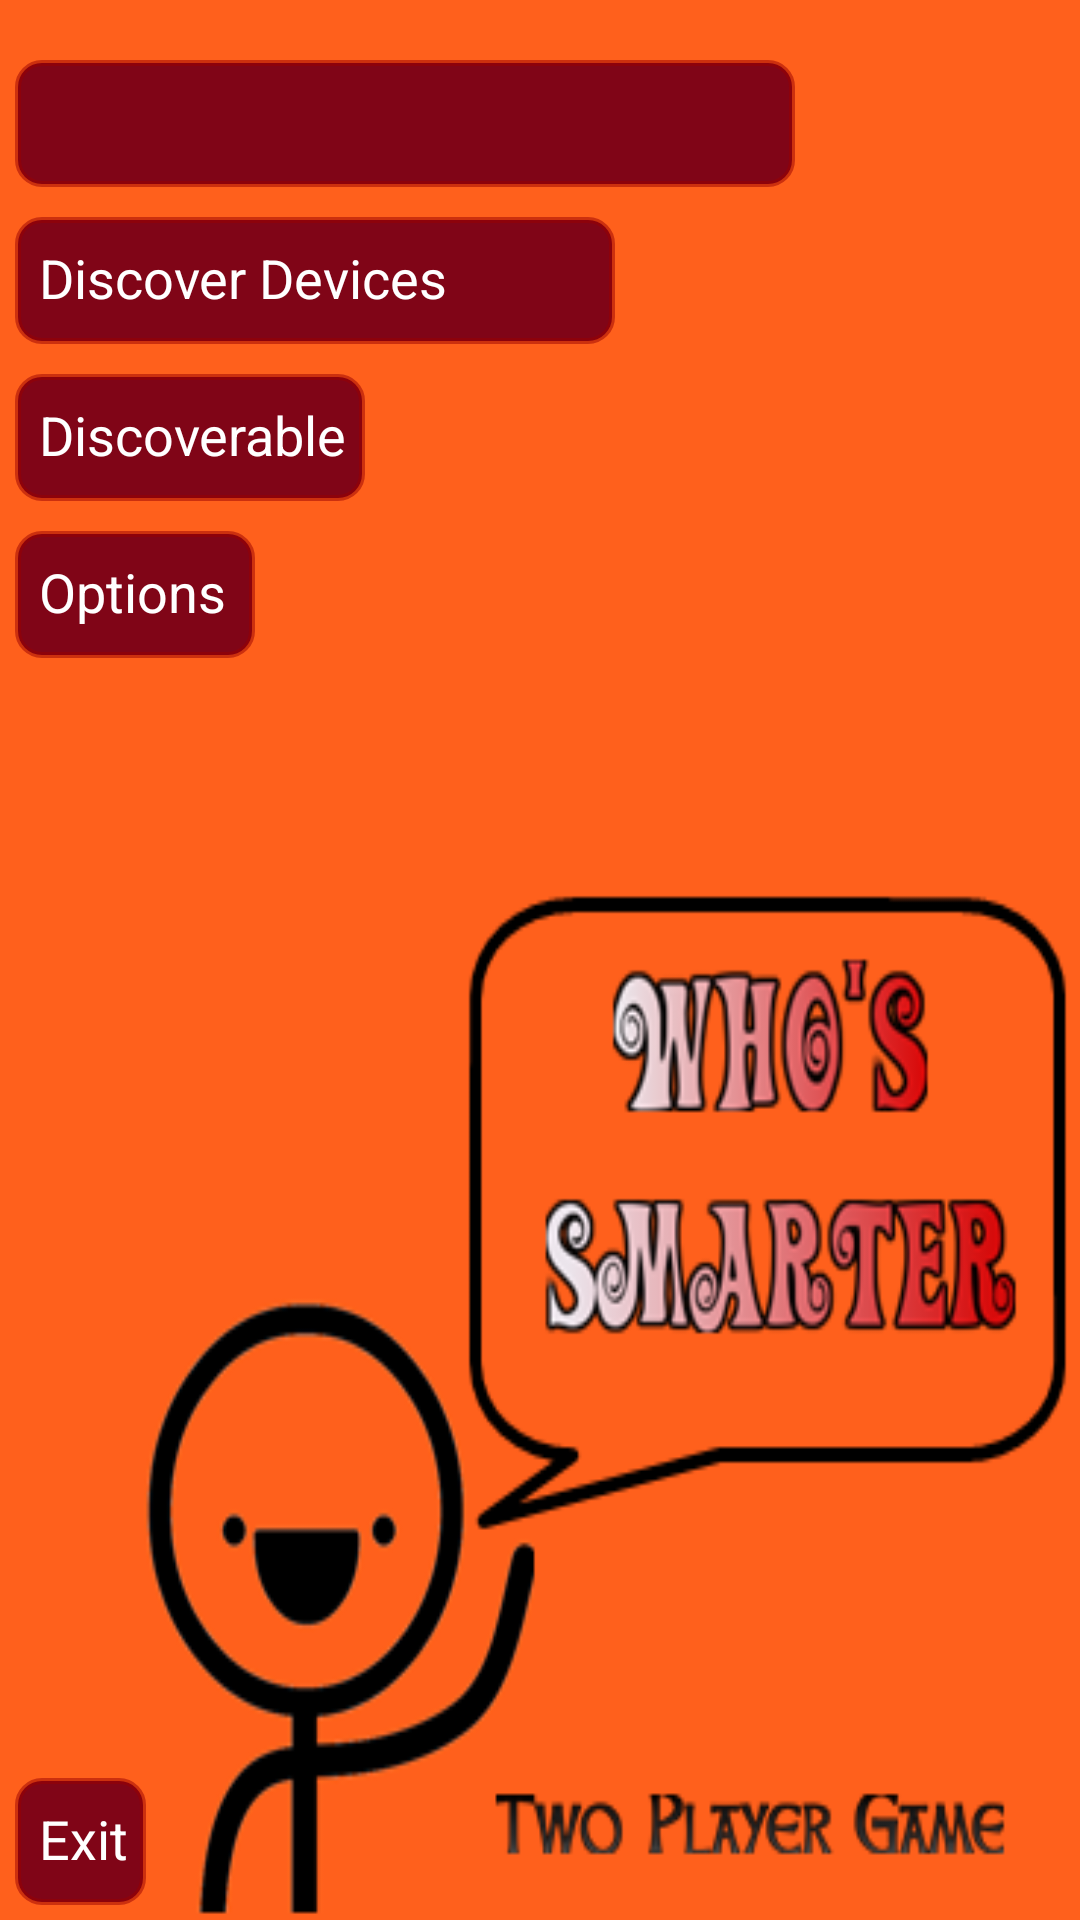

The Android layout XML behind this screen, and the referenced resources:
<!-- AndroidManifest.xml: application theme android:Theme -->
<!-- res/layout/activity_main.xml -->
<?xml version="1.0" encoding="utf-8"?>
<LinearLayout xmlns:android="http://schemas.android.com/apk/res/android"
    android:layout_width="fill_parent"
    android:layout_height="fill_parent"
    android:background="@drawable/backgroundmain2"
    android:orientation="vertical" >

    

    <Button
        android:id="@+id/Button01"
        android:layout_width="260dp"
        android:layout_height="wrap_content"
        android:layout_marginBottom="5dp"
        android:layout_marginLeft="5dp"
        android:layout_marginTop="20dp"
        android:background="@drawable/selector"
        android:gravity="left"
        android:onClick="startGame"
        android:paddingBottom="10.0dip"
        android:text=" "
        android:textColor="#ffffffff"
        android:textSize="18.0sp" />

    <Button
        android:id="@+id/Button02"
        android:layout_width="200dp"
        android:layout_height="wrap_content"
        android:layout_margin="5dp"
        android:background="@drawable/selector"
        android:gravity="left"
        android:onClick="DiscoverDevice"
        android:paddingBottom="10.0dip"
        android:text="Discover Devices"
        android:textColor="#ffffffff"
        android:textSize="18.0sp" />

    <Button
        android:id="@+id/Button03"
        android:layout_width="wrap_content"
        android:layout_height="wrap_content"
        android:layout_margin="5dp"
        android:background="@drawable/selector"
        android:gravity="left"
        android:onClick="MakeDiscoverable"
        android:paddingBottom="10.0dip"
        android:text="Discoverable"
        android:textColor="#ffffffff"
        android:textSize="18.0sp" />

    <Button
        android:id="@+id/Button04"
        android:layout_width="80dp"
        android:layout_height="wrap_content"
        android:layout_margin="5dp"
        android:background="@drawable/selector"
        android:gravity="left"
        android:onClick="options"
        android:paddingBottom="10.0dip"
        android:text="Options"
        android:textColor="#ffffffff"
        android:textSize="18.0sp" />

    <TextView
        android:id="@+id/textData"
        android:layout_width="274dp"
        android:layout_height="21dp"
        android:layout_weight="0.12"
        android:text=""
        android:textAppearance="?android:attr/textAppearanceMedium" />

    <Button
        android:id="@+id/Button05"
        android:layout_width="wrap_content"
        android:layout_height="wrap_content"
        android:layout_margin="5dp"
        android:background="@drawable/selector"
        android:gravity="left"
        android:onClick="exit"
        android:paddingBottom="10.0dip"
        android:text="Exit"
        android:textColor="#ffffffff"
        android:textSize="18.0sp" />

</LinearLayout>
<!-- resources referenced by this layout -->
<resources>
  <!-- drawable backgroundmain2: png bitmap (drawable-hdpi, 40396 bytes) -->
  <!-- drawable selector (drawable-hdpi) -->
  <?xml version="1.0" encoding="utf-8"?>
  <selector xmlns:android="http://schemas.android.com/apk/res/android">
  
      <item   android:state_focused="false"
              android:state_pressed="true"
              android:drawable="@drawable/btn_pressed"
              />
  
      <item   android:drawable="@drawable/btn_main"/>
   
  </selector>
  <!-- drawable btn_pressed (drawable-hdpi) -->
  <?xml version="1.0" encoding="utf-8"?>
  <shape
    xmlns:android="http://schemas.android.com/apk/res/android">
      <stroke android:width="2.0dip" android:color="#80990000" />
      <solid android:color="#FF601C" />
      <padding android:left="8.0dip" android:top="8.0dip" android:right="6.0dip" android:bottom="8.0dip" />
      <corners android:radius="8.0dip" />
      
  </shape>
  <!-- drawable btn_main (drawable-hdpi) -->
  <?xml version="1.0" encoding="utf-8"?>
  <shape
    xmlns:android="http://schemas.android.com/apk/res/android">
      <stroke android:width="2.0dip" android:color="#80990000" />
      <solid android:color="#ff800517" />
      <padding android:left="8.0dip" android:top="8.0dip" android:right="6.0dip" android:bottom="8.0dip" />
      <corners android:radius="8.0dip" />
      
  </shape>
</resources>
